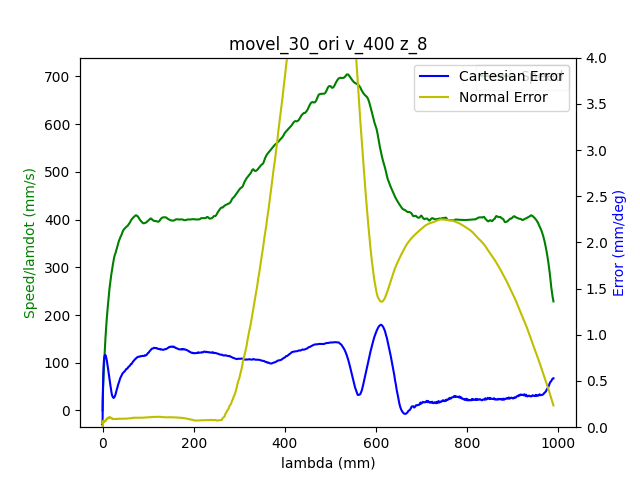

Data behind this chart, as committed beside it:
1.680870487568000078e+09, 0.000000000000000000e+00, -7.207039437769076073e-01, -1.252130892997772582e-01, -4.160155807657701099e-01, -1.162992926548018557e+00, -1.131373864363783843e+00, 1.394945718660195011e+00
1.680870487575999975e+09, 0.000000000000000000e+00, -7.207039437769076073e-01, -1.252130892997772582e-01, -4.160155807657701099e-01, -1.162992926548018557e+00, -1.131373864363783843e+00, 1.394945718660195011e+00
1.680870487579999924e+09, 0.000000000000000000e+00, -7.207039437769076073e-01, -1.252130892997772582e-01, -4.160155807657701099e-01, -1.162992926548018557e+00, -1.131373864363783843e+00, 1.394945718660195011e+00
1.680870487592999935e+09, 0.000000000000000000e+00, -7.207039437769076073e-01, -1.252130892997772582e-01, -4.160155807657701099e-01, -1.162992926548018557e+00, -1.131373864363783843e+00, 1.394945718660195011e+00
1.680870487596999884e+09, 0.000000000000000000e+00, -7.207039437769076073e-01, -1.252130892997772582e-01, -4.160155807657701099e-01, -1.162992926548018557e+00, -1.131373864363783843e+00, 1.394945718660195011e+00
1.680870487601000071e+09, 0.000000000000000000e+00, -7.207039437769076073e-01, -1.252130892997772582e-01, -4.160155807657701099e-01, -1.162992926548018557e+00, -1.131373864363783843e+00, 1.394945718660195011e+00
1.680870487605000019e+09, 0.000000000000000000e+00, -7.207039437769076073e-01, -1.252130892997772582e-01, -4.160155807657701099e-01, -1.162992926548018557e+00, -1.131373864363783843e+00, 1.394984098281574436e+00
1.680870487609999895e+09, 0.000000000000000000e+00, -7.207039437769076073e-01, -1.252130892997772582e-01, -4.160155807657701099e-01, -1.162992926548018557e+00, -1.131373864363783843e+00, 1.394984098281574436e+00
1.680870487625000000e+09, 0.000000000000000000e+00, -7.207039437769076073e-01, -1.252130892997772582e-01, -4.160046237603769459e-01, -1.162992926548018557e+00, -1.131373864363783843e+00, 1.394984098281574436e+00
1.680870487637000084e+09, 1.000000000000000000e+00, -7.207039437769076073e-01, -1.252130892997772582e-01, -4.160046237603769459e-01, -1.163009989738349015e+00, -1.131373864363783843e+00, 1.394984098281574436e+00
1.680870487644000053e+09, 1.000000000000000000e+00, -7.207039437769076073e-01, -1.252130892997772582e-01, -4.160046237603769459e-01, -1.163009989738349015e+00, -1.131373864363783843e+00, 1.395022477902954083e+00
1.680870487648999929e+09, 1.000000000000000000e+00, -7.207039437769076073e-01, -1.252130892997772582e-01, -4.160046237603769459e-01, -1.163009989738349015e+00, -1.131373864363783843e+00, 1.395022477902954083e+00
1.680870487653000116e+09, 1.000000000000000000e+00, -7.207039437769076073e-01, -1.252130892997772582e-01, -4.160046237603769459e-01, -1.163009989738349015e+00, -1.131373864363783843e+00, 1.395022477902954083e+00
1.680870487657000065e+09, 1.000000000000000000e+00, -7.207039437769076073e-01, -1.252130892997772582e-01, -4.160046237603769459e-01, -1.163009989738349015e+00, -1.131373864363783843e+00, 1.395022477902954083e+00
1.680870487663000107e+09, 1.000000000000000000e+00, -7.207039437769076073e-01, -1.252130892997772582e-01, -4.160046237603769459e-01, -1.163009989738349015e+00, -1.131373864363783843e+00, 1.395022477902954083e+00
1.680870487667000055e+09, 1.000000000000000000e+00, -7.207039437769076073e-01, -1.252130892997772582e-01, -4.160046237603769459e-01, -1.163009989738349015e+00, -1.131373864363783843e+00, 1.395022477902954083e+00
1.680870487671999931e+09, 1.000000000000000000e+00, -7.207039437769076073e-01, -1.252130892997772582e-01, -4.160046237603769459e-01, -1.163009989738349015e+00, -1.131373864363783843e+00, 1.395022477902954083e+00
1.680870487676000118e+09, 1.000000000000000000e+00, -7.207039437769076073e-01, -1.252130892997772582e-01, -4.160046237603769459e-01, -1.163009989738349015e+00, -1.131373864363783843e+00, 1.395022477902954083e+00
1.680870487680000067e+09, 1.000000000000000000e+00, -7.207039437769076073e-01, -1.252130892997772582e-01, -4.160046237603769459e-01, -1.163009989738349015e+00, -1.131373864363783843e+00, 1.395022477902954083e+00
1.680870487684000015e+09, 1.000000000000000000e+00, -7.207039437769076073e-01, -1.252130892997772582e-01, -4.160046237603769459e-01, -1.163009989738349015e+00, -1.131373864363783843e+00, 1.395022477902954083e+00
1.680870487687999964e+09, 1.000000000000000000e+00, -7.206909323318132499e-01, -1.252130892997772582e-01, -4.160046237603769459e-01, -1.163009989738349015e+00, -1.131373864363783843e+00, 1.395022477902954083e+00
1.680870487693000078e+09, 1.000000000000000000e+00, -7.206909323318132499e-01, -1.252130892997772582e-01, -4.160046237603769459e-01, -1.163009989738349015e+00, -1.131373864363783843e+00, 1.395022477902954083e+00
1.680870487697000027e+09, 1.000000000000000000e+00, -7.206779208867188924e-01, -1.252130892997772582e-01, -4.160046237603769459e-01, -1.163009989738349015e+00, -1.131373864363783843e+00, 1.395022477902954083e+00
1.680870487703999996e+09, 1.000000000000000000e+00, -7.206649094416245349e-01, -1.252130892997772582e-01, -4.159936667549838929e-01, -1.163009989738349015e+00, -1.131373864363783843e+00, 1.395022477902954083e+00
1.680870487707999945e+09, 1.000000000000000000e+00, -7.206388865514358200e-01, -1.252130892997772582e-01, -4.159936667549838929e-01, -1.163009989738349015e+00, -1.131373864363783843e+00, 1.395022477902954083e+00
1.680870487711999893e+09, 1.000000000000000000e+00, -7.206258751063415735e-01, -1.252130892997772582e-01, -4.159936667549838929e-01, -1.163009989738349015e+00, -1.131373864363783843e+00, 1.395022477902954083e+00
1.680870487716000080e+09, 1.000000000000000000e+00, -7.205868407710585011e-01, -1.252039403088887892e-01, -4.159827097495907289e-01, -1.163009989738349015e+00, -1.131373864363783843e+00, 1.395022477902954083e+00
1.680870487720000029e+09, 1.000000000000000000e+00, -7.205478064357754286e-01, -1.252039403088887892e-01, -4.159717527441976204e-01, -1.162992926548018557e+00, -1.131373864363783843e+00, 1.394984098281574436e+00
1.680870487723999977e+09, 1.000000000000000000e+00, -7.204957606553978877e-01, -1.252039403088887892e-01, -4.159607957388045674e-01, -1.162992926548018557e+00, -1.131391669498408969e+00, 1.394984098281574436e+00
1.680870487727999926e+09, 1.000000000000000000e+00, -7.204437148750204578e-01, -1.251947913180002925e-01, -4.159498387334114033e-01, -1.162975863357687878e+00, -1.131391669498408969e+00, 1.394945718660195011e+00
1.680870487732000113e+09, 1.000000000000000000e+00, -7.203656462044543130e-01, -1.251947913180002925e-01, -4.159279247226251863e-01, -1.162941736977026963e+00, -1.131391669498408969e+00, 1.394945718660195011e+00
1.680870487736999989e+09, 1.000000000000000000e+00, -7.202745660887936996e-01, -1.251856423271117957e-01, -4.159060107118389138e-01, -1.162907610596366048e+00, -1.131391669498408969e+00, 1.394907339038815364e+00
1.680870487743999958e+09, 1.000000000000000000e+00, -7.200663829672838689e-01, -1.251581953544463610e-01, -4.158402686794803182e-01, -1.162685789122068991e+00, -1.131409474633034318e+00, 1.394792200174676866e+00
1.680870487747999907e+09, 1.000000000000000000e+00, -7.199362685163401832e-01, -1.251490463635578920e-01, -4.158073976633009372e-01, -1.162532220409094208e+00, -1.131409474633034318e+00, 1.394715440931917794e+00
1.680870487752000093e+09, 1.000000000000000000e+00, -7.197931426203021399e-01, -1.251307483817809263e-01, -4.157635696417284477e-01, -1.162361588505788967e+00, -1.131427279767659666e+00, 1.394638681689158721e+00
1.680870487756000042e+09, 1.000000000000000000e+00, -7.196239938340753817e-01, -1.251124504000039606e-01, -4.157197416201560136e-01, -1.162190956602483727e+00, -1.131427279767659666e+00, 1.394561922446399871e+00
1.680870487759999990e+09, 1.000000000000000000e+00, -7.194548450478486235e-01, -1.250941524182269671e-01, -4.156649565931904156e-01, -1.162003261508848029e+00, -1.131445084902285014e+00, 1.394446783582261151e+00
1.680870487763999939e+09, 1.000000000000000000e+00, -7.192596733714331503e-01, -1.250758544364500291e-01, -4.156101715662248730e-01, -1.161798503224881651e+00, -1.131445084902285014e+00, 1.394293265096743006e+00
1.680870487769000053e+09, 1.000000000000000000e+00, -7.190514902499233196e-01, -1.250484074637845666e-01, -4.155444295338661664e-01, -1.161542555369923679e+00, -1.131462890036910363e+00, 1.394101366989845436e+00
1.680870487776000023e+09, 1.000000000000000000e+00, -7.185570553363374025e-01, -1.250026625093421662e-01, -4.154019884637556448e-01, -1.160996533279346821e+00, -1.131480695171535711e+00, 1.393679191154670649e+00
1.680870487779999971e+09, 1.000000000000000000e+00, -7.182968264344501419e-01, -1.249660665457882208e-01, -4.153252894260038852e-01, -1.160689395853397254e+00, -1.131480695171535711e+00, 1.393448913426393432e+00
1.680870487783999920e+09, 1.000000000000000000e+00, -7.180105746423740554e-01, -1.249386195731227861e-01, -4.152376333828590171e-01, -1.160331068856456316e+00, -1.131498500306161281e+00, 1.393141876455357142e+00
1.680870487788000107e+09, 1.000000000000000000e+00, -7.176982999601092539e-01, -1.249111726004573236e-01, -4.151499773397140380e-01, -1.159955678669184920e+00, -1.131516305440786407e+00, 1.392758080241562002e+00
1.680870487792000055e+09, 1.000000000000000000e+00, -7.173730138327500949e-01, -1.248745766369033922e-01, -4.150513642911760614e-01, -1.159580288481913080e+00, -1.131534110575411756e+00, 1.392297524785007790e+00
1.680870487796000004e+09, 1.000000000000000000e+00, -7.170347162602965785e-01, -1.248379806733494607e-01, -4.149527512426380293e-01, -1.159170771913980547e+00, -1.131551915710037104e+00, 1.391645071221555785e+00
1.680870487801000118e+09, 1.000000000000000000e+00, -7.166703957976543471e-01, -1.248013847097955431e-01, -4.148431811887068332e-01, -1.158727128965386877e+00, -1.131569720844662452e+00, 1.390915858415344930e+00
1.680870487805000067e+09, 1.000000000000000000e+00, -7.162800524448234007e-01, -1.247647887462415978e-01, -4.147226541293825841e-01, -1.158266422826462749e+00, -1.131587525979287800e+00, 1.390109886366374781e+00
1.680870487809999943e+09, 1.000000000000000000e+00, -7.154603314038784356e-01, -1.246824478282452520e-01, -4.144816000107340304e-01, -1.157310884167953358e+00, -1.131623136248538497e+00, 1.388497942268434926e+00
1.680870487815999985e+09, 1.000000000000000000e+00, -7.150179422706699484e-01, -1.246367028738028376e-01, -4.143501159460167282e-01, -1.156781925267706956e+00, -1.131623136248538497e+00, 1.387653590598085351e+00
1.680870487819999933e+09, 1.000000000000000000e+00, -7.145625416923671036e-01, -1.245909579193604233e-01, -4.142076748759062066e-01, -1.156235903177130098e+00, -1.131640941383164067e+00, 1.386809238927735999e+00
1.680870487823999882e+09, 1.000000000000000000e+00, -7.140811182238755439e-01, -1.245360639740295261e-01, -4.140652338057957405e-01, -1.155672817896222559e+00, -1.131640941383164067e+00, 1.385964887257386202e+00
1.680870487828000069e+09, 1.000000000000000000e+00, -7.135866833102898488e-01, -1.244903190195871118e-01, -4.139227927356852188e-01, -1.155075606234654328e+00, -1.131640941383164067e+00, 1.385120535587036628e+00
1.680870487832000017e+09, 1.000000000000000000e+00, -7.130922483967039316e-01, -1.244354250742562146e-01, -4.137693946601816442e-01, -1.154444268192424961e+00, -1.131640941383164067e+00, 1.384276183916687053e+00
1.680870487835999966e+09, 1.000000000000000000e+00, -7.125717905929291884e-01, -1.243805311289253174e-01, -4.136159965846780695e-01, -1.153812930150195371e+00, -1.131640941383164067e+00, 1.383393452624958053e+00
1.680870487842000008e+09, 1.000000000000000000e+00, -7.114918406500969628e-01, -1.242707432382635230e-01, -4.132763294174914281e-01, -1.152516127685075276e+00, -1.131640941383164067e+00, 1.381474471555981909e+00
1.680870487846999884e+09, 1.000000000000000000e+00, -7.109323485110391472e-01, -1.242067003020441429e-01, -4.131119743365948005e-01, -1.151850663262184771e+00, -1.131640941383164067e+00, 1.380438221778734764e+00
1.680870487851000071e+09, 1.000000000000000000e+00, -7.103598449268870851e-01, -1.241518063567132457e-01, -4.129366622503048978e-01, -1.151168135648963808e+00, -1.131640941383164067e+00, 1.379401972001487620e+00
1.680870487855000019e+09, 1.000000000000000000e+00, -7.097743298976405546e-01, -1.240877634204938657e-01, -4.127613501640151061e-01, -1.150468544845412167e+00, -1.131640941383164067e+00, 1.378365722224240253e+00
1.680870487858999968e+09, 1.000000000000000000e+00, -7.091888148683942461e-01, -1.240237204842744856e-01, -4.125750810723321504e-01, -1.149751890851530067e+00, -1.131640941383164067e+00, 1.377367852068372756e+00
1.680870487864000082e+09, 1.000000000000000000e+00, -7.085772769489590006e-01, -1.239596775480551055e-01, -4.123997689860423033e-01, -1.149035236857647968e+00, -1.131640941383164067e+00, 1.376331602291125611e+00
1.680870487868000031e+09, 1.000000000000000000e+00, -7.079787504746182236e-01, -1.238956346118357255e-01, -4.122134998943593476e-01, -1.148335646054096548e+00, -1.131640941383164067e+00, 1.375333732135257891e+00
... 2,289 more rows
